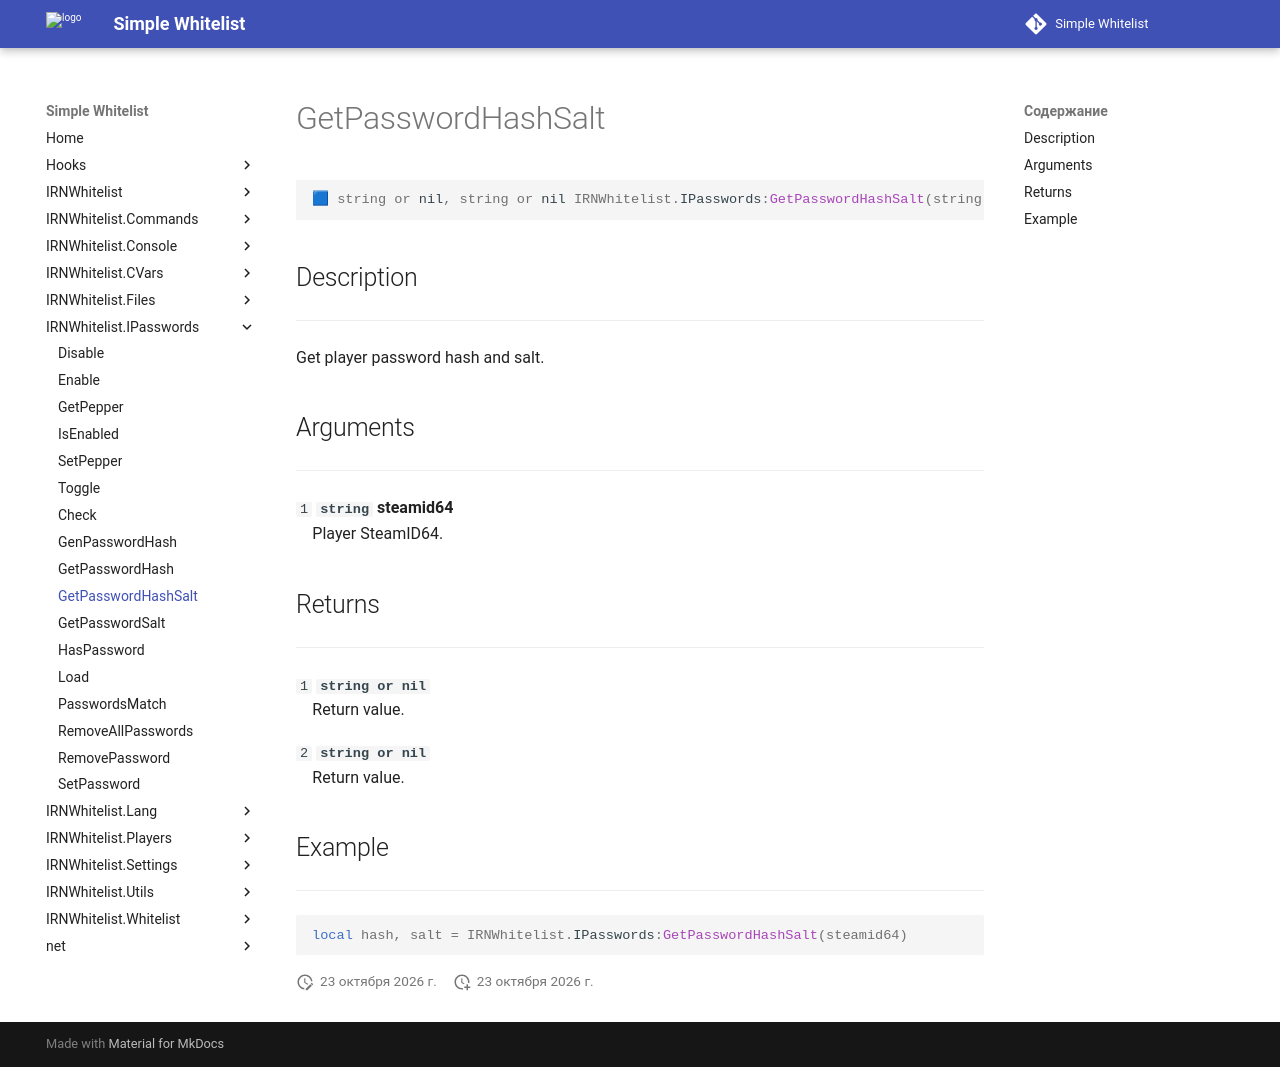

repository: Enalian/simple_whitelist · page: IRNWhitelist_IPasswords/GetPasswordHashSalt/index.html · generator: mkdocs

---
title: IRNWhitelist.IPasswords:GetPasswordHashSalt
---

```lua
🟦 string or nil, string or nil IRNWhitelist.IPasswords:GetPasswordHashSalt(string steamid64)
```

## Description
---

Get player password hash and salt.

## Arguments
---

`1` **`string`** **steamid64**  
&emsp;Player SteamID64.

## Returns
---

`1` **`string or nil`**  
&emsp;Return value.

`2` **`string or nil`**  
&emsp;Return value.

## Example
---

```lua
local hash, salt = IRNWhitelist.IPasswords:GetPasswordHashSalt(steamid64)
```
